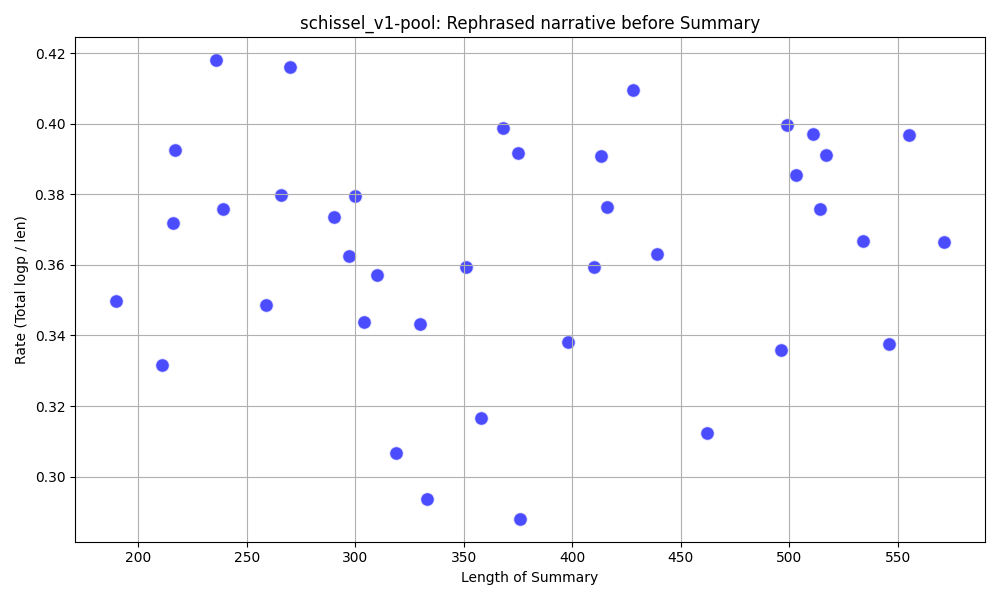

The table this chart was drawn from, first rows:
, summary, total, len, rate, keypoints_id
18, My best friend pushed me into the pool t…, 66.48, 190, 0.35, 3_1
19, My best friend pushed me into the pool t…, 69.99, 211, 0.33, 3_2
20, My best friend pushed me into the pool t…, 80.33, 216, 0.37, 3_3
22, My best friend pushed me into the pool.|…, 85.16, 217, 0.39, 4_2
26, My best friend pushed me into the pool.|…, 98.65, 236, 0.42, 5_3
24, My best friend pushed me into the pool.|…, 89.84, 239, 0.38, 5_1
27, My best friend pushed me into the pool.|…, 90.27, 259, 0.35, 6_1
29, My best friend pushed me into the pool.|…, 101, 266, 0.38, 6_3
25, My best friend pushed me into the pool.|…, 112.4, 270, 0.42, 5_2
28, My best friend pushed me into the pool.|…, 108.3, 290, 0.37, 6_2
31, My best friend pushed me into the pool.|…, 107.7, 297, 0.36, 7_2
21, My best friend pushed me into the pool d…, 113.8, 300, 0.38, 4_1
23, My best friend pushed me into the pool d…, 104.5, 304, 0.34, 4_3
34, My best friend pushed me into the pool.|…, 110.7, 310, 0.36, 8_2
30, My best friend pushed me into the pool.|…, 97.86, 319, 0.31, 7_1
35, My best friend pushed me into the pool.|…, 113.3, 330, 0.34, 8_3
32, My best friend pushed me into the pool.|…, 97.78, 333, 0.29, 7_3
33, My best friend pushed me into the pool.|…, 126.2, 351, 0.36, 8_1
38, My best friend pushed me into the pool.|…, 113.3, 358, 0.32, 9_3
36, My best friend pushed me into the pool.|…, 146.7, 368, 0.4, 9_1
3, My best friend pushed me into the pool.|…, 146.9, 375, 0.39, 11_1
2, My best friend pushed me into the pool.|…, 108.3, 376, 0.29, 10_3
1, My best friend pushed me into the pool.|…, 134.5, 398, 0.34, 10_2
7, My best friend pushed me into the pool.|…, 147.4, 410, 0.36, 12_2
5, My best friend pushed me into the pool.|…, 161.4, 413, 0.39, 11_3
0, My best friend pushed me into the pool.|…, 156.5, 416, 0.38, 10_1
6, My best friend pushed me into the pool.|…, 175.3, 428, 0.41, 12_1
37, My best friend pushed me into the pool.|…, 159.4, 439, 0.36, 9_2
8, My best friend pushed me into the pool.|…, 144.3, 462, 0.31, 12_3
4, My best friend pushed me into the pool.|…, 166.6, 496, 0.34, 11_2
14, My best friend pushed me into the pool.|…, 199.4, 499, 0.4, 14_3
11, My best friend pushed me into the pool.|…, 193.8, 503, 0.39, 13_3
13, My best friend pushed me into the pool.|…, 202.9, 511, 0.4, 14_2
10, My best friend pushed me into the pool.|…, 193.2, 514, 0.38, 13_2
12, My best friend pushed me into the pool.|…, 202.2, 517, 0.39, 14_1
17, My best friend pushed me into the pool.|…, 195.8, 534, 0.37, 15_3
9, My best friend pushed me into the pool.|…, 184.3, 546, 0.34, 13_1
15, My best friend pushed me into the pool.|…, 220.3, 555, 0.4, 15_1
16, My best friend pushed me into the pool.|…, 209.3, 571, 0.37, 15_2
